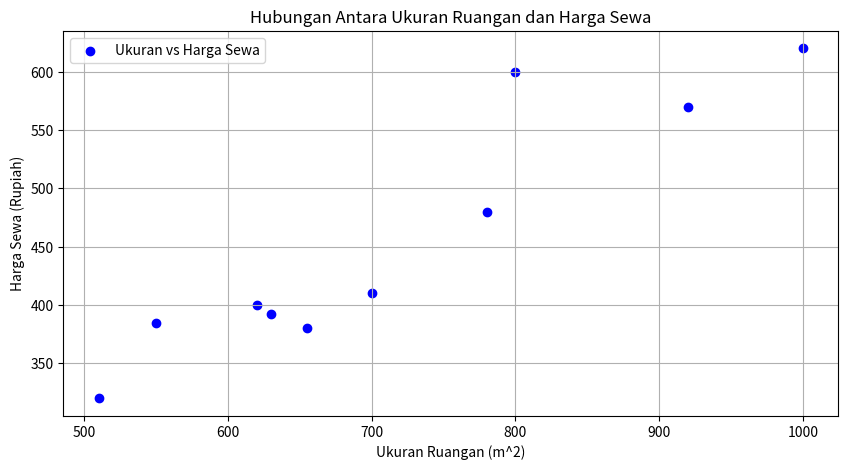
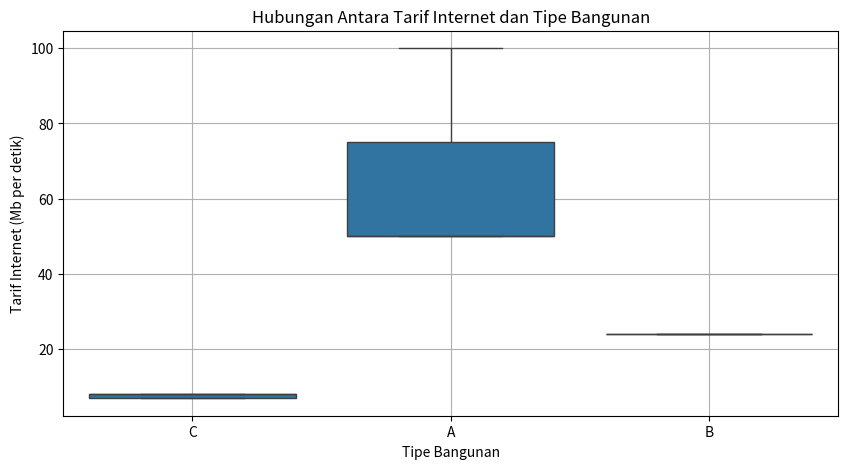
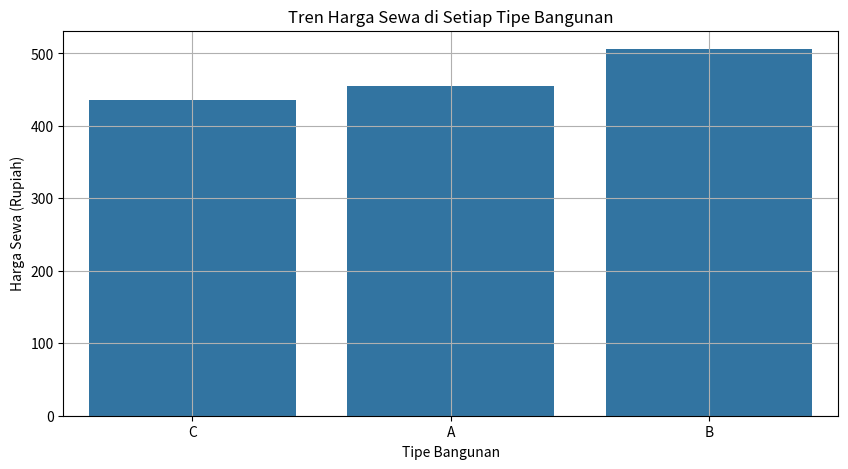

Reproduce these figures in Python, in order.
import matplotlib.pyplot as plt
import seaborn as sns

# Data
data = [
    (510, 4, 8, 'C', 320),
    (550, 7, 50, 'A', 385),
    (620, 9, 7, 'C', 400),
    (630, 5, 24, 'B', 392),
    (655, 8, 100, 'A', 380),
    (700, 4, 8, 'C', 410),
    (780, 10, 7, 'C', 480),
    (800, 12, 50, 'A', 600),
    (920, 14, 8, 'C', 570),
    (1000, 9, 24, 'B', 620)
]

# Ekstraksi data
ukuran_ruangan = [row[0] for row in data]
tarif_internet = [row[2] for row in data]
tipe_bangunan = [row[3] for row in data]
harga_sewa = [row[4] for row in data]

# a. Visualisasi hubungan antara ukuran dan harga sewa
plt.figure(figsize=(10, 5))
plt.scatter(ukuran_ruangan, harga_sewa, label='Ukuran vs Harga Sewa', color='blue', marker='o')
plt.title('Hubungan Antara Ukuran Ruangan dan Harga Sewa')
plt.xlabel('Ukuran Ruangan (m^2)')
plt.ylabel('Harga Sewa (Rupiah)')
plt.legend()
plt.grid(True)
plt.show()

# b. Visualisasi hubungan antara tarif internet dan tipe bangunan
plt.figure(figsize=(10, 5))
sns.boxplot(x=tipe_bangunan, y=tarif_internet)
plt.title('Hubungan Antara Tarif Internet dan Tipe Bangunan')
plt.xlabel('Tipe Bangunan')
plt.ylabel('Tarif Internet (Mb per detik)')
plt.grid(True)
plt.show()

# c. Visualisasi tren harga sewa di setiap tipe bangunan
plt.figure(figsize=(10, 5))
sns.barplot(x=tipe_bangunan, y=harga_sewa, ci=None)
plt.title('Tren Harga Sewa di Setiap Tipe Bangunan')
plt.xlabel('Tipe Bangunan')
plt.ylabel('Harga Sewa (Rupiah)')
plt.grid(True)
plt.show()
